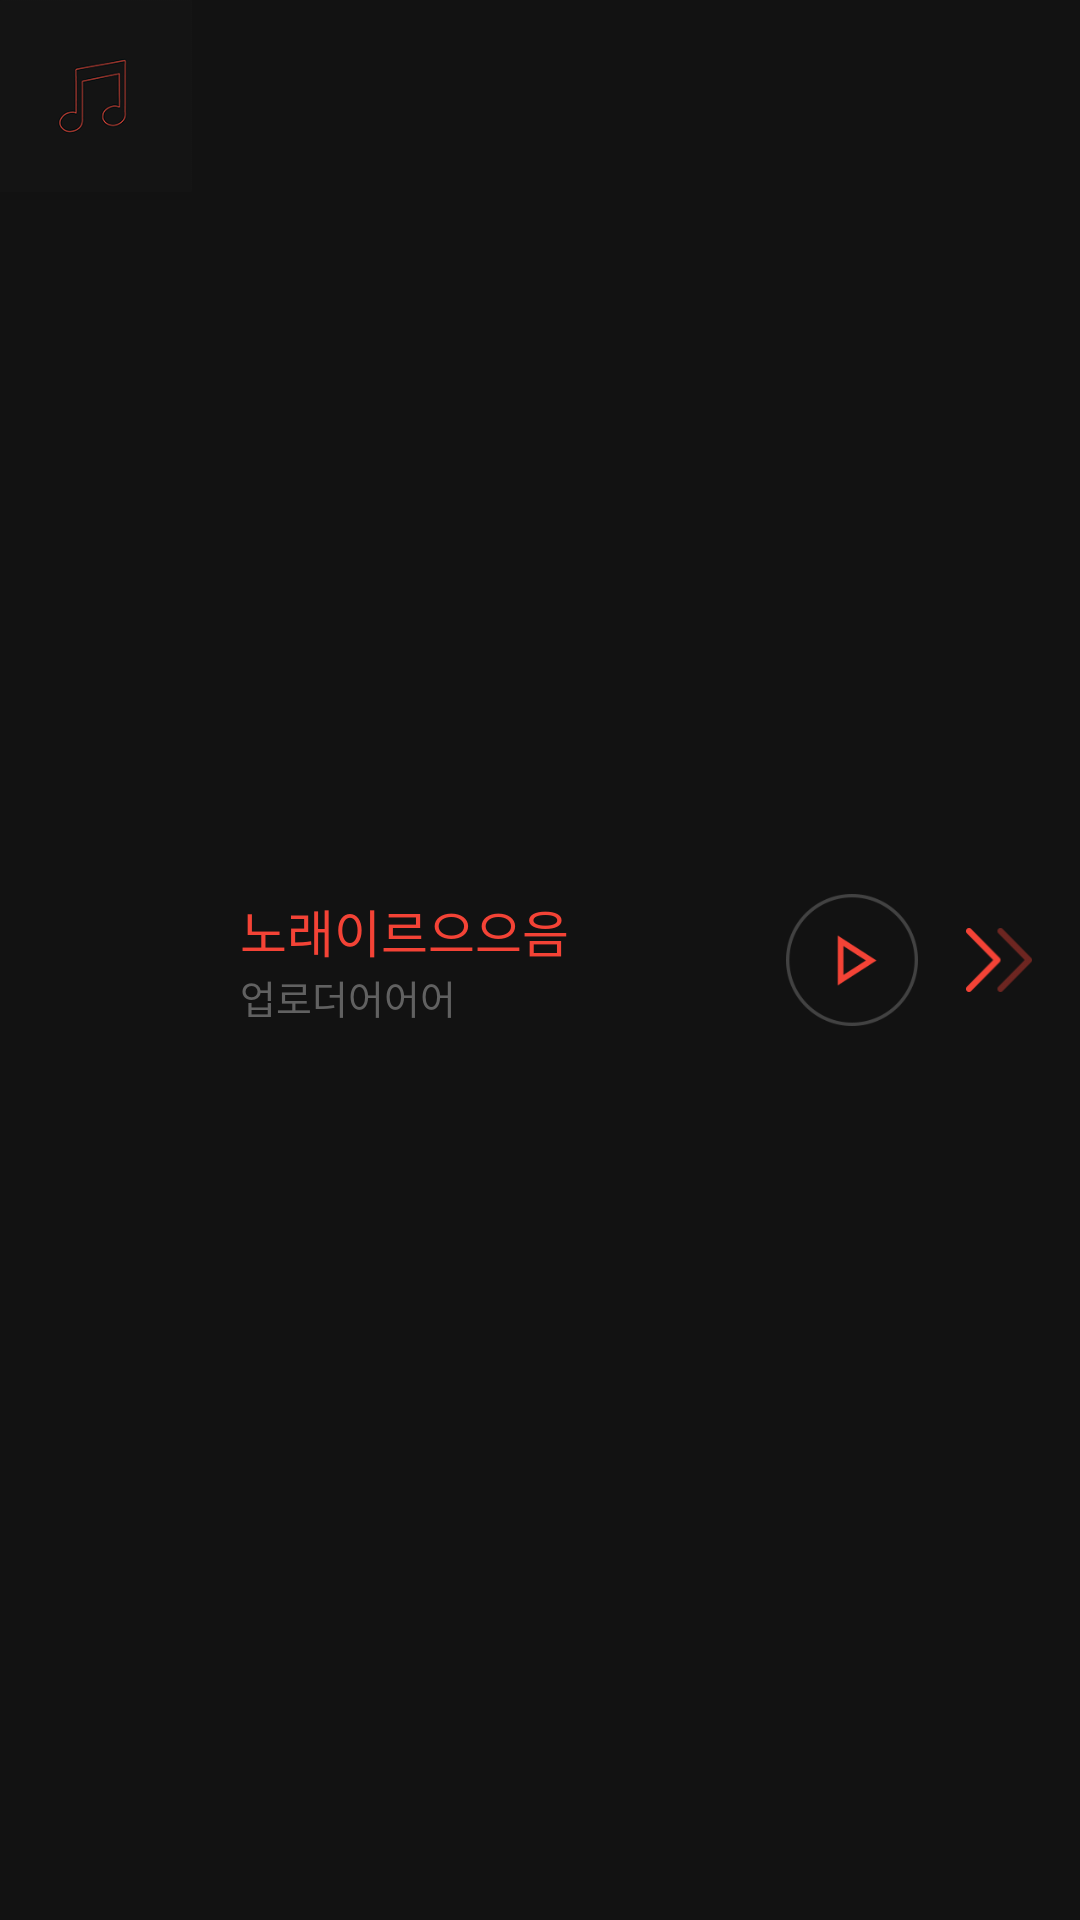

Write the Android layout XML for this screen, with the resource values it uses.
<!-- AndroidManifest.xml: application theme AppTheme -->
<!-- res/layout/content_notification.xml -->
<?xml version="1.0" encoding="utf-8"?>
<LinearLayout
    xmlns:android="http://schemas.android.com/apk/res/android"
    android:layout_width="match_parent"
    android:layout_height="64dp"
    android:orientation="horizontal"
    android:weightSum="1">

    <ImageView
        android:id="@+id/notifyThumb"
        android:layout_width="64dp"
        android:layout_height="64dp"
        android:adjustViewBounds="true"
        android:scaleType="centerCrop"
        android:src="@drawable/ic_notify_album"/>

    <LinearLayout
        android:layout_width="match_parent"
        android:layout_height="wrap_content"
        android:layout_gravity="center_vertical"
        android:layout_weight="1"
        android:orientation="vertical"
        android:paddingLeft="@dimen/activity_horizontal_margin">

        <TextView
            android:id="@+id/notifyTitle"
            android:layout_width="match_parent"
            android:layout_height="wrap_content"
            android:paddingRight="@dimen/small_margin"
            android:singleLine="true"
            android:text="노래이르으으음"
            android:textColor="@color/colorPrimary"
            android:textSize="@dimen/large_text"/>

        <TextView
            android:id="@+id/notifySubtitle"
            android:layout_width="match_parent"
            android:layout_height="wrap_content"
            android:singleLine="true"
            android:text="업로더어어어"
            android:textColor="@color/textGray"
            android:textSize="@dimen/sub_text"/>
    </LinearLayout>

    <ImageView
        android:id="@+id/notifyPlay"
        android:layout_width="44dp"
        android:layout_height="44dp"
        android:layout_gravity="center_vertical"
        android:clickable="true"
        android:src="@drawable/selector_notify_play"/>

    <ImageView
        android:id="@+id/notifyNext"
        android:layout_width="22dp"
        android:layout_height="22dp"
        android:layout_gravity="center_vertical"
        android:layout_marginLeft="@dimen/activity_horizontal_margin"
        android:layout_marginRight="@dimen/activity_horizontal_margin"
        android:clickable="true"
        android:src="@drawable/selector_notify_next"/>
</LinearLayout>
<!-- resources referenced by this layout -->
<resources>
  <color name="colorPrimary">#f44336</color>
  <color name="textGray">#616161</color>
  <dimen name="activity_horizontal_margin">16dp</dimen>
  <dimen name="large_text">17sp</dimen>
  <dimen name="small_margin">4dp</dimen>
  <dimen name="sub_text">13sp</dimen>
  <!-- drawable ic_notify_album: png bitmap (drawable, 1757 bytes) -->
  <!-- drawable selector_notify_next (drawable) -->
  <?xml version="1.0" encoding="utf-8"?>
  <selector xmlns:android="http://schemas.android.com/apk/res/android">
      <item android:drawable="@drawable/ic_next_clk" android:state_focused="true" android:state_pressed="false"/>
      <item android:drawable="@drawable/ic_next_clk" android:state_focused="true" android:state_pressed="true"/>
      <item android:drawable="@drawable/ic_next_clk" android:state_focused="false" android:state_pressed="true"/>
      <item android:drawable="@drawable/ic_next"/>
  </selector>
  <!-- drawable selector_notify_play (drawable) -->
  <?xml version="1.0" encoding="utf-8"?>
  <selector xmlns:android="http://schemas.android.com/apk/res/android">
      <item android:drawable="@drawable/ic_play_clk" android:state_focused="true" android:state_pressed="false"/>
      <item android:drawable="@drawable/ic_play_clk" android:state_focused="true" android:state_pressed="true"/>
      <item android:drawable="@drawable/ic_play_clk" android:state_focused="false" android:state_pressed="true"/>
      <item android:drawable="@drawable/ic_play"/>
  </selector>
  <style name="AppTheme" parent="Theme.AppCompat">
          
          <item name="colorPrimary">@color/colorPrimary</item>
          <item name="colorPrimaryDark">@color/colorPrimaryDark</item>
          <item name="colorAccent">@color/colorAccent</item>
  
          <item name="windowActionBar">false</item>
          <item name="windowNoTitle">true</item>
          <item name="android:windowBackground">@color/colorBg</item>
  
          <item name="imageButtonStyle">@style/BaseImageButtonStyle</item>
  
          <item name="android:colorControlHighlight" tools:targetApi="lollipop">#727272</item>
          <item name="android:windowDrawsSystemBarBackgrounds" tools:targetApi="lollipop">true</item>
          <item name="android:statusBarColor" tools:targetApi="lollipop">@color/colorBg</item>
      </style>
  <!-- drawable ic_next_clk: png bitmap (drawable-hdpi, 1551 bytes) -->
  <!-- drawable ic_next: png bitmap (drawable-hdpi, 1244 bytes) -->
  <!-- drawable ic_play_clk: png bitmap (drawable-hdpi, 3385 bytes) -->
  <!-- drawable ic_play: png bitmap (drawable-hdpi, 2591 bytes) -->
  <color name="colorPrimaryDark">#c63324</color>
  <color name="colorAccent">#f96657</color>
  <color name="colorBg">#121212</color>
  <style name="BaseImageButtonStyle" parent="Base.Widget.AppCompat.ImageButton">
          <item name="android:background">?attr/selectableItemBackgroundBorderless</item>
      </style>
</resources>
